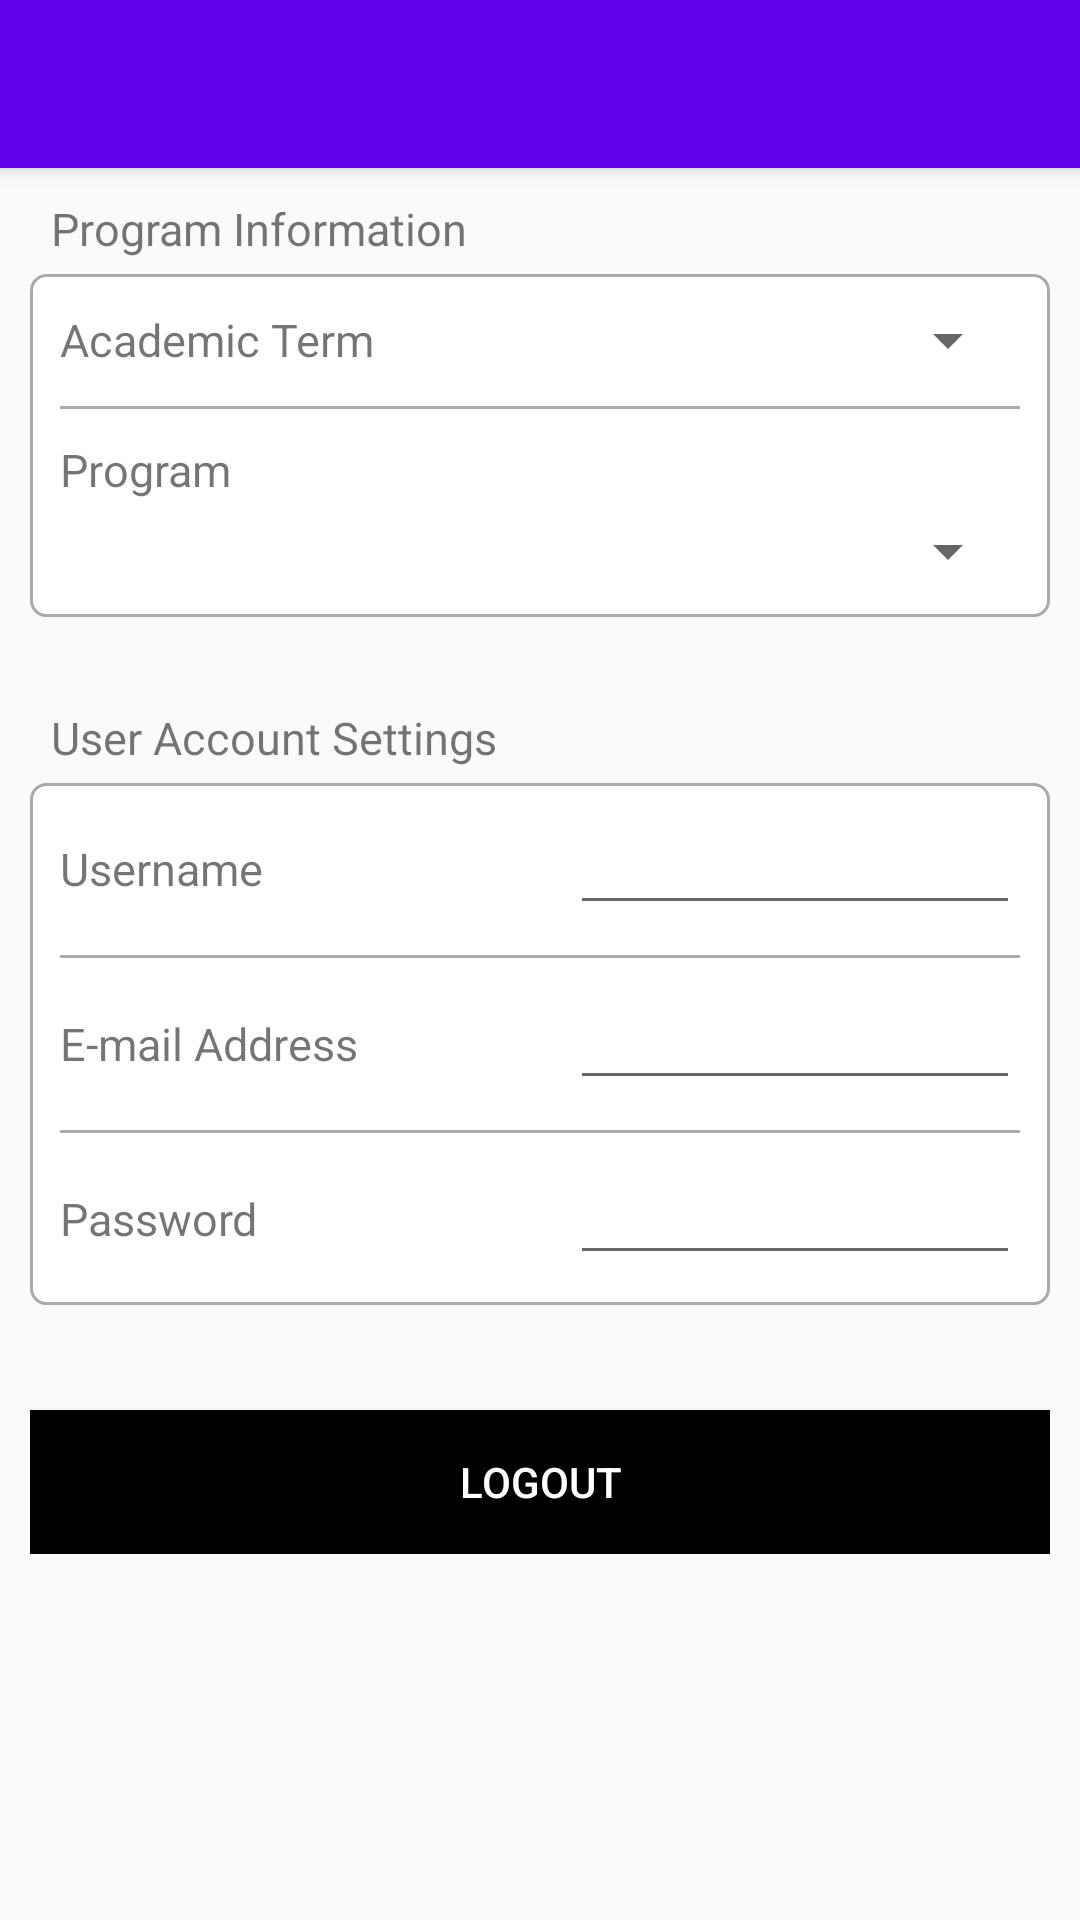

Here is an Android app screen rendered from its layout file. Give the layout XML and the strings, colors and styles it references.
<!-- AndroidManifest.xml: application theme AppTheme -->
<!-- res/layout/activity_account_settings.xml -->
<?xml version="1.0" encoding="utf-8"?>
<ScrollView xmlns:android="http://schemas.android.com/apk/res/android"
    xmlns:tools="http://schemas.android.com/tools"
    android:layout_width="match_parent"
    android:layout_height="match_parent">
    <LinearLayout
        android:layout_width="match_parent"
        android:layout_height="match_parent"
        android:orientation="vertical"
        tools:context="com.universe.ifr.universe.AccountSettings">

        <android.support.v7.widget.Toolbar
            android:id="@+id/my_toolbar"
            android:layout_width="match_parent"
            android:layout_height="?attr/actionBarSize"
            android:background="@color/colorPrimary"
            android:elevation="4dp"
            android:theme="@style/ThemeOverlay.AppCompat.Dark.ActionBar"/>

        <LinearLayout
            android:layout_width="match_parent"
            android:layout_height="match_parent"
            android:orientation="vertical"
            android:padding="10dp"
            android:descendantFocusability="beforeDescendants"
            android:focusableInTouchMode="true">
            <TextView
                style="@style/LabelText"
                android:layout_width="wrap_content"
                android:layout_height="wrap_content"
                android:layout_marginLeft="7dp"
                android:layout_marginBottom="5dp"
                android:text="Program Information"/>

            <LinearLayout
                android:layout_width="match_parent"
                android:layout_height="wrap_content"
                android:padding="10dp"
                android:layout_marginBottom="30dp"
                android:orientation="vertical"
                android:background="@drawable/rounded">

                <RelativeLayout
                    android:layout_width="match_parent"
                    android:layout_height="wrap_content">
                    <TextView
                        style="@style/LabelText"
                        android:id="@+id/term_label"
                        android:layout_width="wrap_content"
                        android:layout_height="wrap_content"
                        android:layout_alignParentStart="true"
                        android:layout_alignParentLeft="true"
                        android:layout_centerVertical="true"
                        android:text="Academic Term"/>

                    <Spinner
                        android:id="@+id/term_spinner"
                        android:layout_width="wrap_content"
                        android:maxWidth="150dp"
                        android:minWidth="100dp"
                        android:textAlignment="gravity"
                        android:gravity="center"
                        android:layout_height="wrap_content"
                        android:layout_centerVertical="true"
                        android:layout_alignParentRight="true"
                        android:dropDownSelector="#7c7c7c" />

                </RelativeLayout>

                <View
                    android:layout_width="match_parent"
                    android:layout_marginBottom="10dp"
                    android:layout_marginTop="10dp"
                    android:layout_height="1dp"
                    android:background="#AAA"/>

                <LinearLayout
                    android:layout_width="match_parent"
                    android:layout_height="wrap_content"
                    android:orientation="vertical">
                    <TextView
                        style="@style/LabelText"
                        android:id="@+id/program_label"
                        android:layout_marginBottom="5dp"
                        android:layout_width="wrap_content"
                        android:layout_height="wrap_content"
                        android:text="Program"/>

                    <Spinner
                        android:id="@+id/program_spinner"
                        android:layout_width="match_parent"
                        android:layout_gravity="left"
                        android:layout_height="wrap_content"/>

                </LinearLayout>

            </LinearLayout>

            <TextView
                style="@style/LabelText"
                android:layout_width="wrap_content"
                android:layout_height="wrap_content"
                android:layout_marginLeft="7dp"
                android:layout_marginBottom="5dp"
                android:text="User Account Settings"/>

            <LinearLayout
                android:layout_width="match_parent"
                android:layout_height="wrap_content"
                android:padding="10dp"
                android:layout_marginBottom="10dp"
                android:orientation="vertical"
                android:background="@drawable/rounded">

                <RelativeLayout
                    android:layout_width="match_parent"
                    android:layout_height="wrap_content">
                    <TextView
                        style="@style/LabelText"
                        android:layout_width="wrap_content"
                        android:layout_height="wrap_content"
                        android:layout_alignParentStart="true"
                        android:layout_alignParentLeft="true"
                        android:layout_centerVertical="true"
                        android:text="Username"/>

                    <EditText
                        style="@style/LabelText"
                        android:id="@+id/username"
                        android:layout_width="wrap_content"
                        android:minWidth="150dp"
                        android:maxWidth="200dp"
                        android:layout_height="wrap_content"
                        android:layout_alignParentRight="true"
                        android:layout_centerVertical="true"
                        android:inputType="textPersonName"/>

                </RelativeLayout>

                <View
                    android:layout_width="match_parent"
                    android:layout_marginBottom="10dp"
                    android:layout_marginTop="10dp"
                    android:layout_height="1dp"
                    android:background="#AAA"/>

                <RelativeLayout
                    android:layout_width="match_parent"
                    android:layout_height="wrap_content">
                    <TextView
                        style="@style/LabelText"
                        android:layout_width="wrap_content"
                        android:layout_height="wrap_content"
                        android:layout_alignParentStart="true"
                        android:layout_alignParentLeft="true"
                        android:layout_centerVertical="true"
                        android:text="E-mail Address"/>

                    <EditText
                        style="@style/LabelText"
                        android:id="@+id/email"
                        android:layout_width="wrap_content"
                        android:minWidth="150dp"
                        android:maxWidth="200dp"
                        android:layout_height="wrap_content"
                        android:layout_alignParentRight="true"
                        android:layout_centerVertical="true"
                        android:inputType="textEmailAddress"/>

                </RelativeLayout>

                <View
                    android:layout_width="match_parent"
                    android:layout_marginBottom="10dp"
                    android:layout_marginTop="10dp"
                    android:layout_height="1dp"
                    android:background="#AAA"/>

                <RelativeLayout
                    android:layout_width="match_parent"
                    android:layout_height="wrap_content">
                    <TextView
                        style="@style/LabelText"
                        android:layout_width="wrap_content"
                        android:layout_height="wrap_content"
                        android:layout_alignParentStart="true"
                        android:layout_alignParentLeft="true"
                        android:layout_centerVertical="true"
                        android:text="Password"/>

                    <EditText
                        style="@style/LabelText"
                        android:id="@+id/password"
                        android:layout_width="wrap_content"
                        android:minWidth="150dp"
                        android:maxWidth="200dp"
                        android:layout_height="wrap_content"
                        android:layout_alignParentRight="true"
                        android:layout_centerVertical="true"
                        android:inputType="textPassword"/>

                </RelativeLayout>

            </LinearLayout>

            <Button
                style="@style/DarkBox"
                android:layout_width="match_parent"
                android:layout_height="wrap_content"
                android:onClick="logout"
                android:text="Logout"
                android:layout_marginTop="25dp"/>

        </LinearLayout>

    </LinearLayout>
</ScrollView>
<!-- resources referenced by this layout -->
<resources>
  <!-- drawable rounded (drawable) -->
  <?xml version="1.0" encoding="utf-8"?>
  <shape xmlns:android="http://schemas.android.com/apk/res/android">
      <solid android:color="#FFFFFF"/>
      <stroke android:width="1dip" android:color="#AAA" />
      <corners android:radius="5dip"/>
      <padding android:left="0dip" android:top="0dip" android:right="0dip" android:bottom="0dip" />
  </shape>
  <style name="DarkBox">
          <item name="android:background">#000000</item>
          <item name="android:textColor">#FFFFFF</item>
      </style>
  <style name="LabelText">
          <item name="android:textSize">15sp</item>
      </style>
  <style name="AppTheme" parent="Base.Theme.AppCompat.Light.DarkActionBar">
          
          <item name="colorPrimary">@color/colorPrimary</item>
          <item name="colorPrimaryDark">@color/colorPrimaryDark</item>
          <item name="colorAccent">@color/colorAccent</item>
      </style>
  <!-- not gathered from this repository: default colours our renderer supplied (Android Studio template values) -->
  <color name="colorPrimary">#FF6200EE</color>
  <color name="colorPrimaryDark">#FF3700B3</color>
  <color name="colorAccent">#FF03DAC5</color>
</resources>
